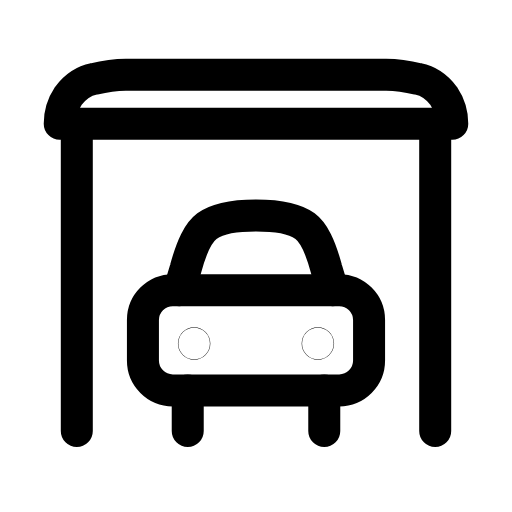
t = 0.00 s
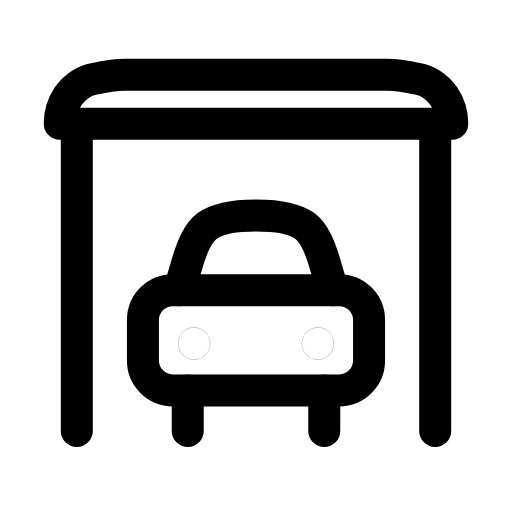
t = 0.28 s
t = 0.52 s: frame unchanged from t = 0.00 s, image omitted
t = 0.80 s: frame unchanged from t = 0.00 s, image omitted
t = 1.09 s: frame unchanged from t = 0.00 s, image omitted
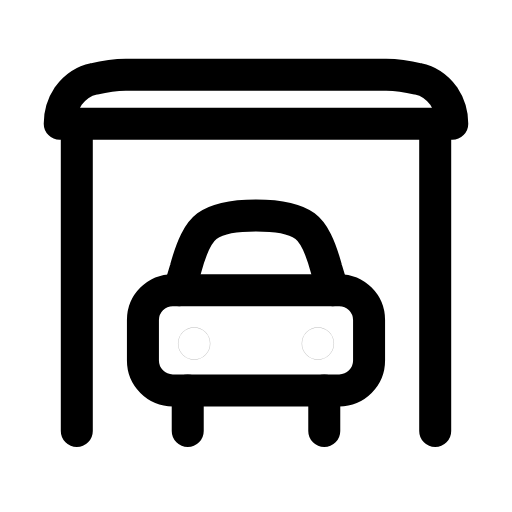
t = 1.37 s

The animated SVG that drew these frames (rendered in a browser with its animation timeline set to each time). Animation: 2 SMIL elements (animate=2); one cycle of 1.65 s, repeats indefinitely.

<svg xmlns="http://www.w3.org/2000/svg" width="24" height="24" viewBox="0 0 24 24" fill="none"><path stroke="currentColor" stroke-width="1.5" stroke-linecap="round" stroke-linejoin="round" fill="none" d="M21.2 5.8L2.8 5.8C2.8 5.3 3 4.8 3.2 4.5C3.5 4.1 3.9 3.8 4.4 3.7C4.8 3.6 5.3 3.5 5.9 3.5L18.1 3.5C18.7 3.5 19.2 3.6 19.6 3.7C20.1 3.8 20.5 4.1 20.8 4.5C21 4.8 21.2 5.3 21.2 5.8Z"></path><path stroke="currentColor" stroke-width="1.5" stroke-linecap="round" stroke-linejoin="round" fill="none" d="M3.6 5.8L3.6 20.2M20.4 5.8L20.4 20.2"></path><path stroke="currentColor" stroke-width="1.5" stroke-linecap="round" stroke-linejoin="round" fill="none" d="M8.4 13.6L8.7 12.6C9 11.5 9.3 10.9 9.7 10.6C10.1 10.3 10.8 10.1 12 10.1S13.9 10.3 14.3 10.6C14.7 10.9 15 11.5 15.3 12.6L15.6 13.6"></path><rect stroke="currentColor" stroke-width="1.5" stroke-linecap="round" stroke-linejoin="round" fill="none" x="6.7" y="13.6" width="10.6" height="4.7" rx="1.4"></rect><path stroke="currentColor" stroke-width="1.5" stroke-linecap="round" stroke-linejoin="round" fill="none" d="M8.8 18.3L8.8 20.2M15.2 18.3L15.2 20.2"></path><circle stroke="currentColor" stroke-width="1.5" stroke-linecap="round" stroke-linejoin="round" fill="none" cx="9.1" cy="16.1" r="0.01"><animate attributeName="opacity" values="1;0.25;1;0.35;1;1;1;1;0.35;1;0.25;1;1" keyTimes="0;0.0675;0.135;0.2025;0.27;0.45;0.6;0.72;0.765;0.81;0.855;0.9;1" dur="1.65s" repeatCount="indefinite" calcMode="spline" keySplines="0.16 1 0.3 1;0.16 1 0.3 1;0.16 1 0.3 1;0.16 1 0.3 1;0.16 1 0.3 1;0.16 1 0.3 1;0.16 1 0.3 1;0.16 1 0.3 1;0.16 1 0.3 1;0.16 1 0.3 1;0.16 1 0.3 1;0.16 1 0.3 1"/></circle><circle stroke="currentColor" stroke-width="1.5" stroke-linecap="round" stroke-linejoin="round" fill="none" cx="14.9" cy="16.1" r="0.01"><animate attributeName="opacity" values="1;0.25;1;0.35;1;1;1;1;0.35;1;0.25;1;1" keyTimes="0;0.0675;0.135;0.2025;0.27;0.45;0.6;0.72;0.765;0.81;0.855;0.9;1" dur="1.65s" repeatCount="indefinite" calcMode="spline" keySplines="0.16 1 0.3 1;0.16 1 0.3 1;0.16 1 0.3 1;0.16 1 0.3 1;0.16 1 0.3 1;0.16 1 0.3 1;0.16 1 0.3 1;0.16 1 0.3 1;0.16 1 0.3 1;0.16 1 0.3 1;0.16 1 0.3 1;0.16 1 0.3 1"/></circle></svg>
